5-way image classification set "data_u" from GitHub (jrhei/thesis-CNN-rice-qrade-classification); label vocabulary: broken rice, chalky rice, damaged rice, discolored rice, normal rice.

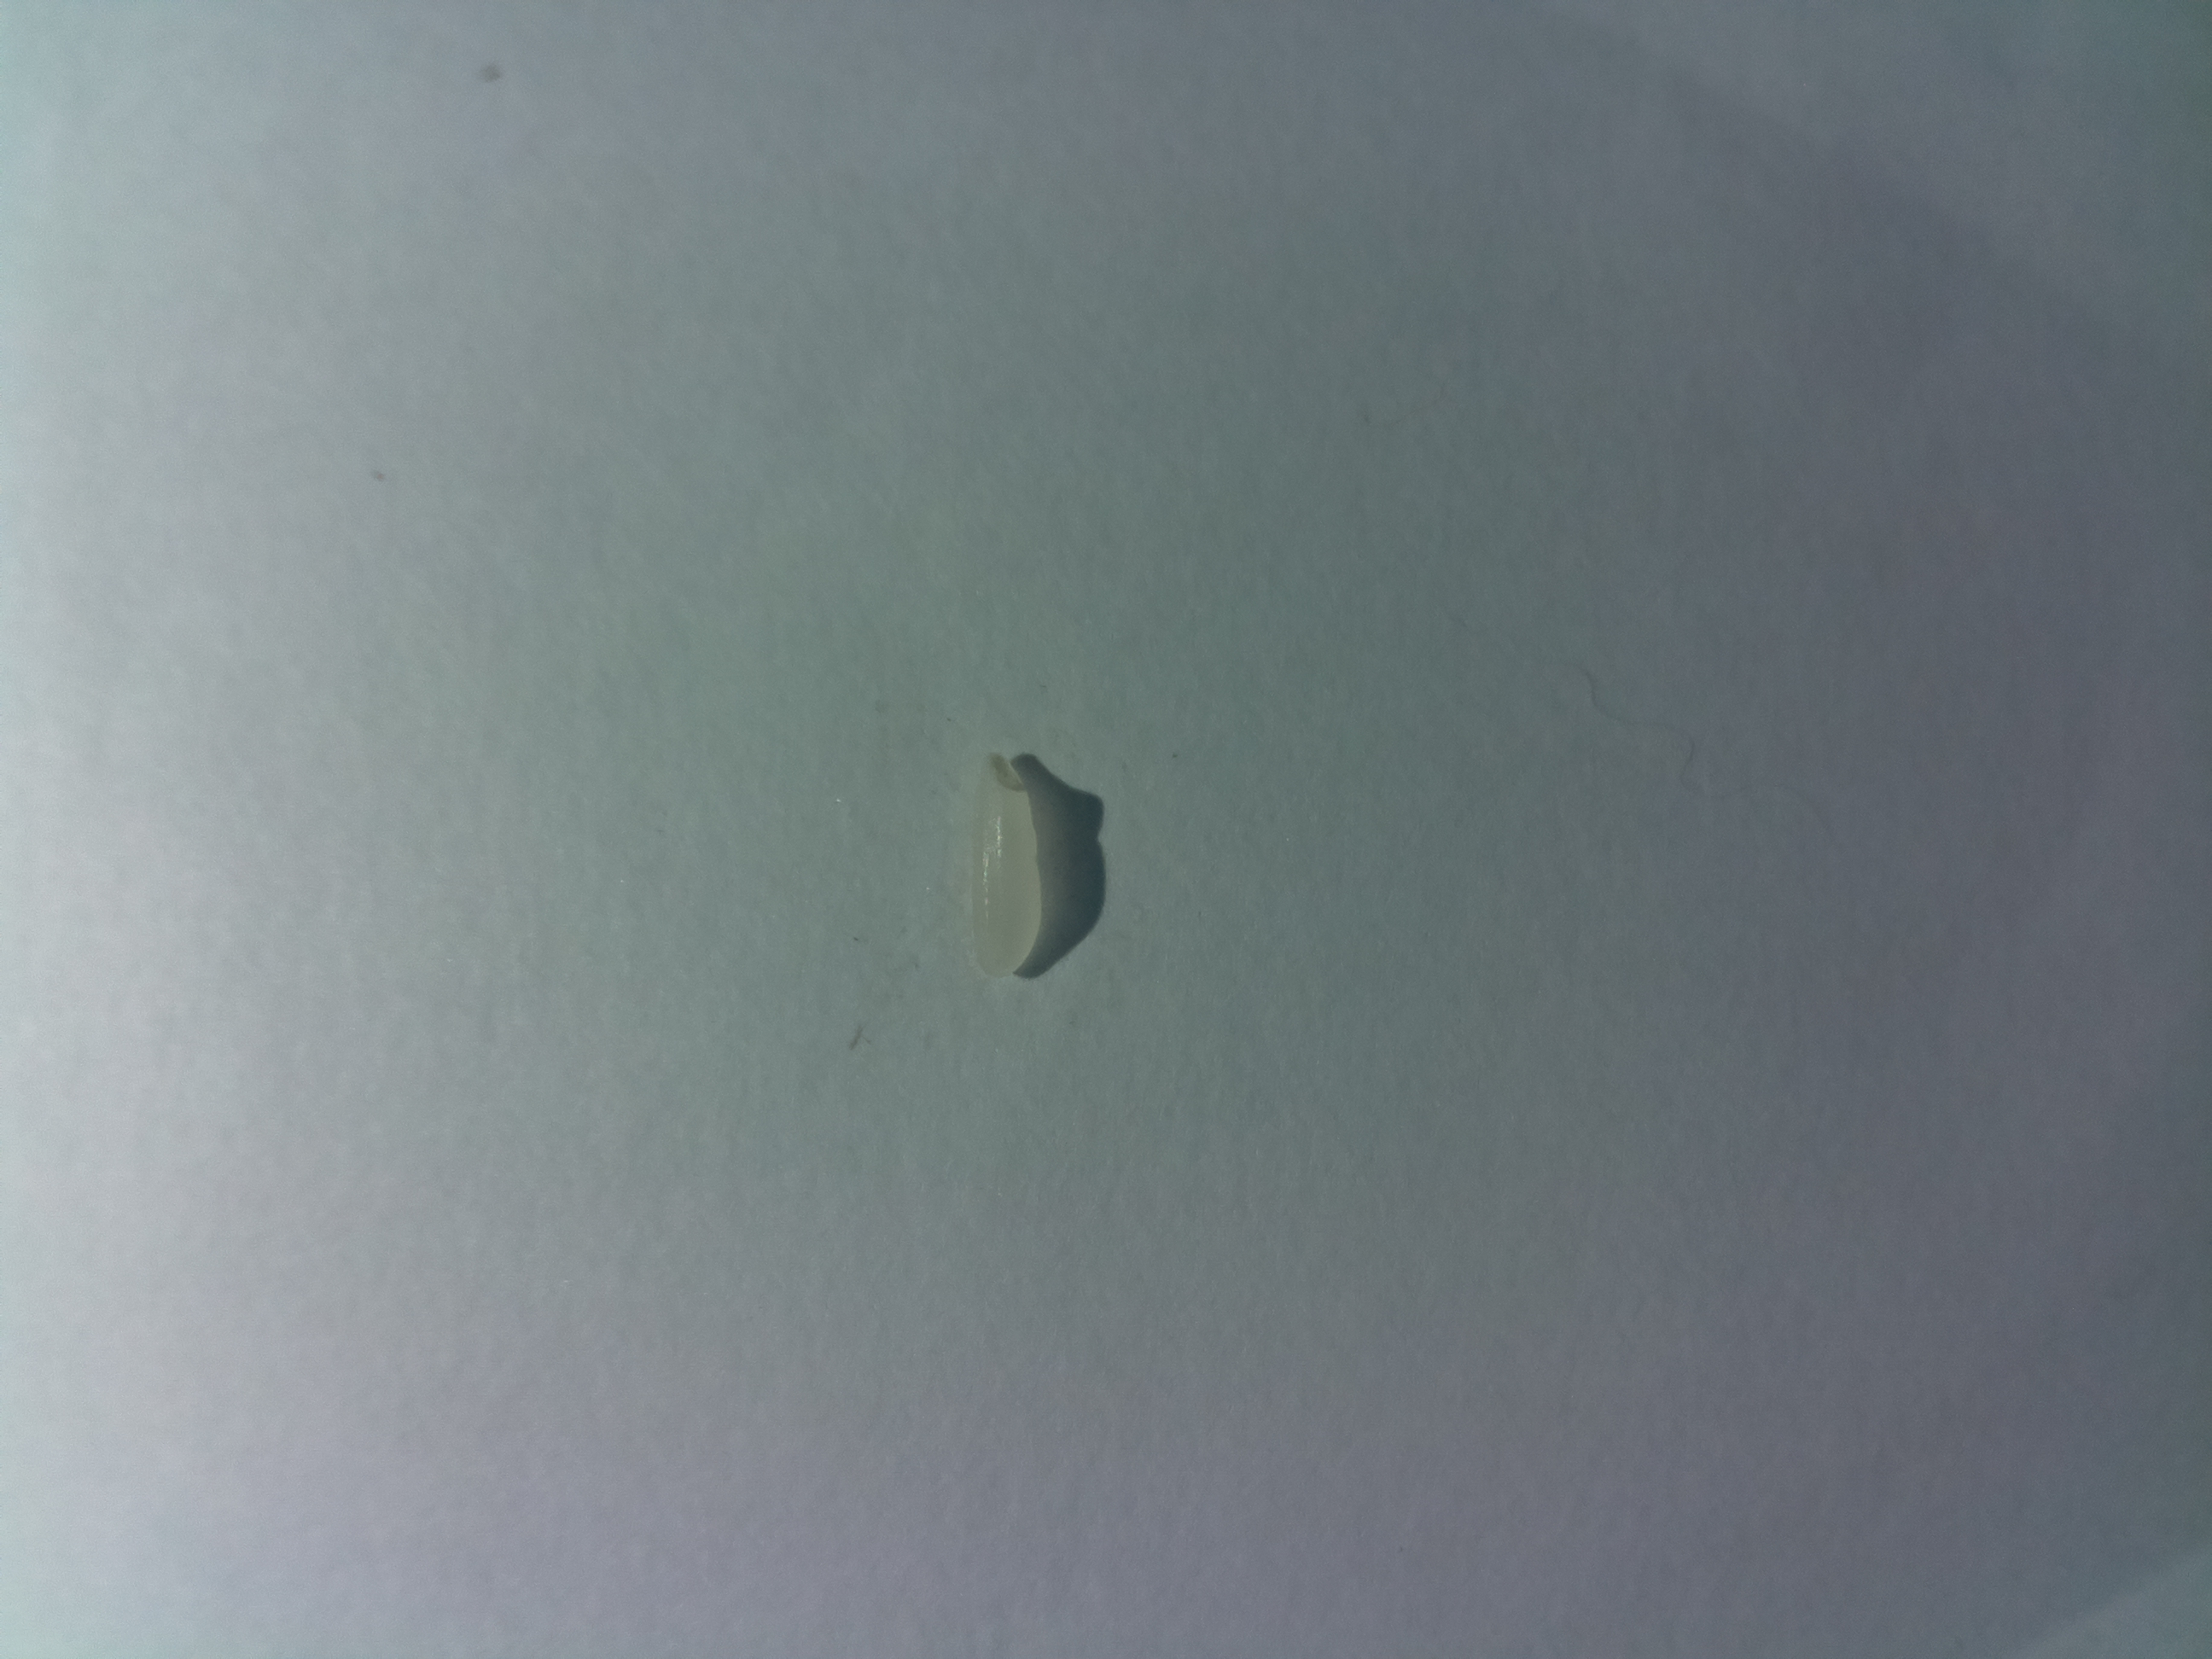
Label: normal rice

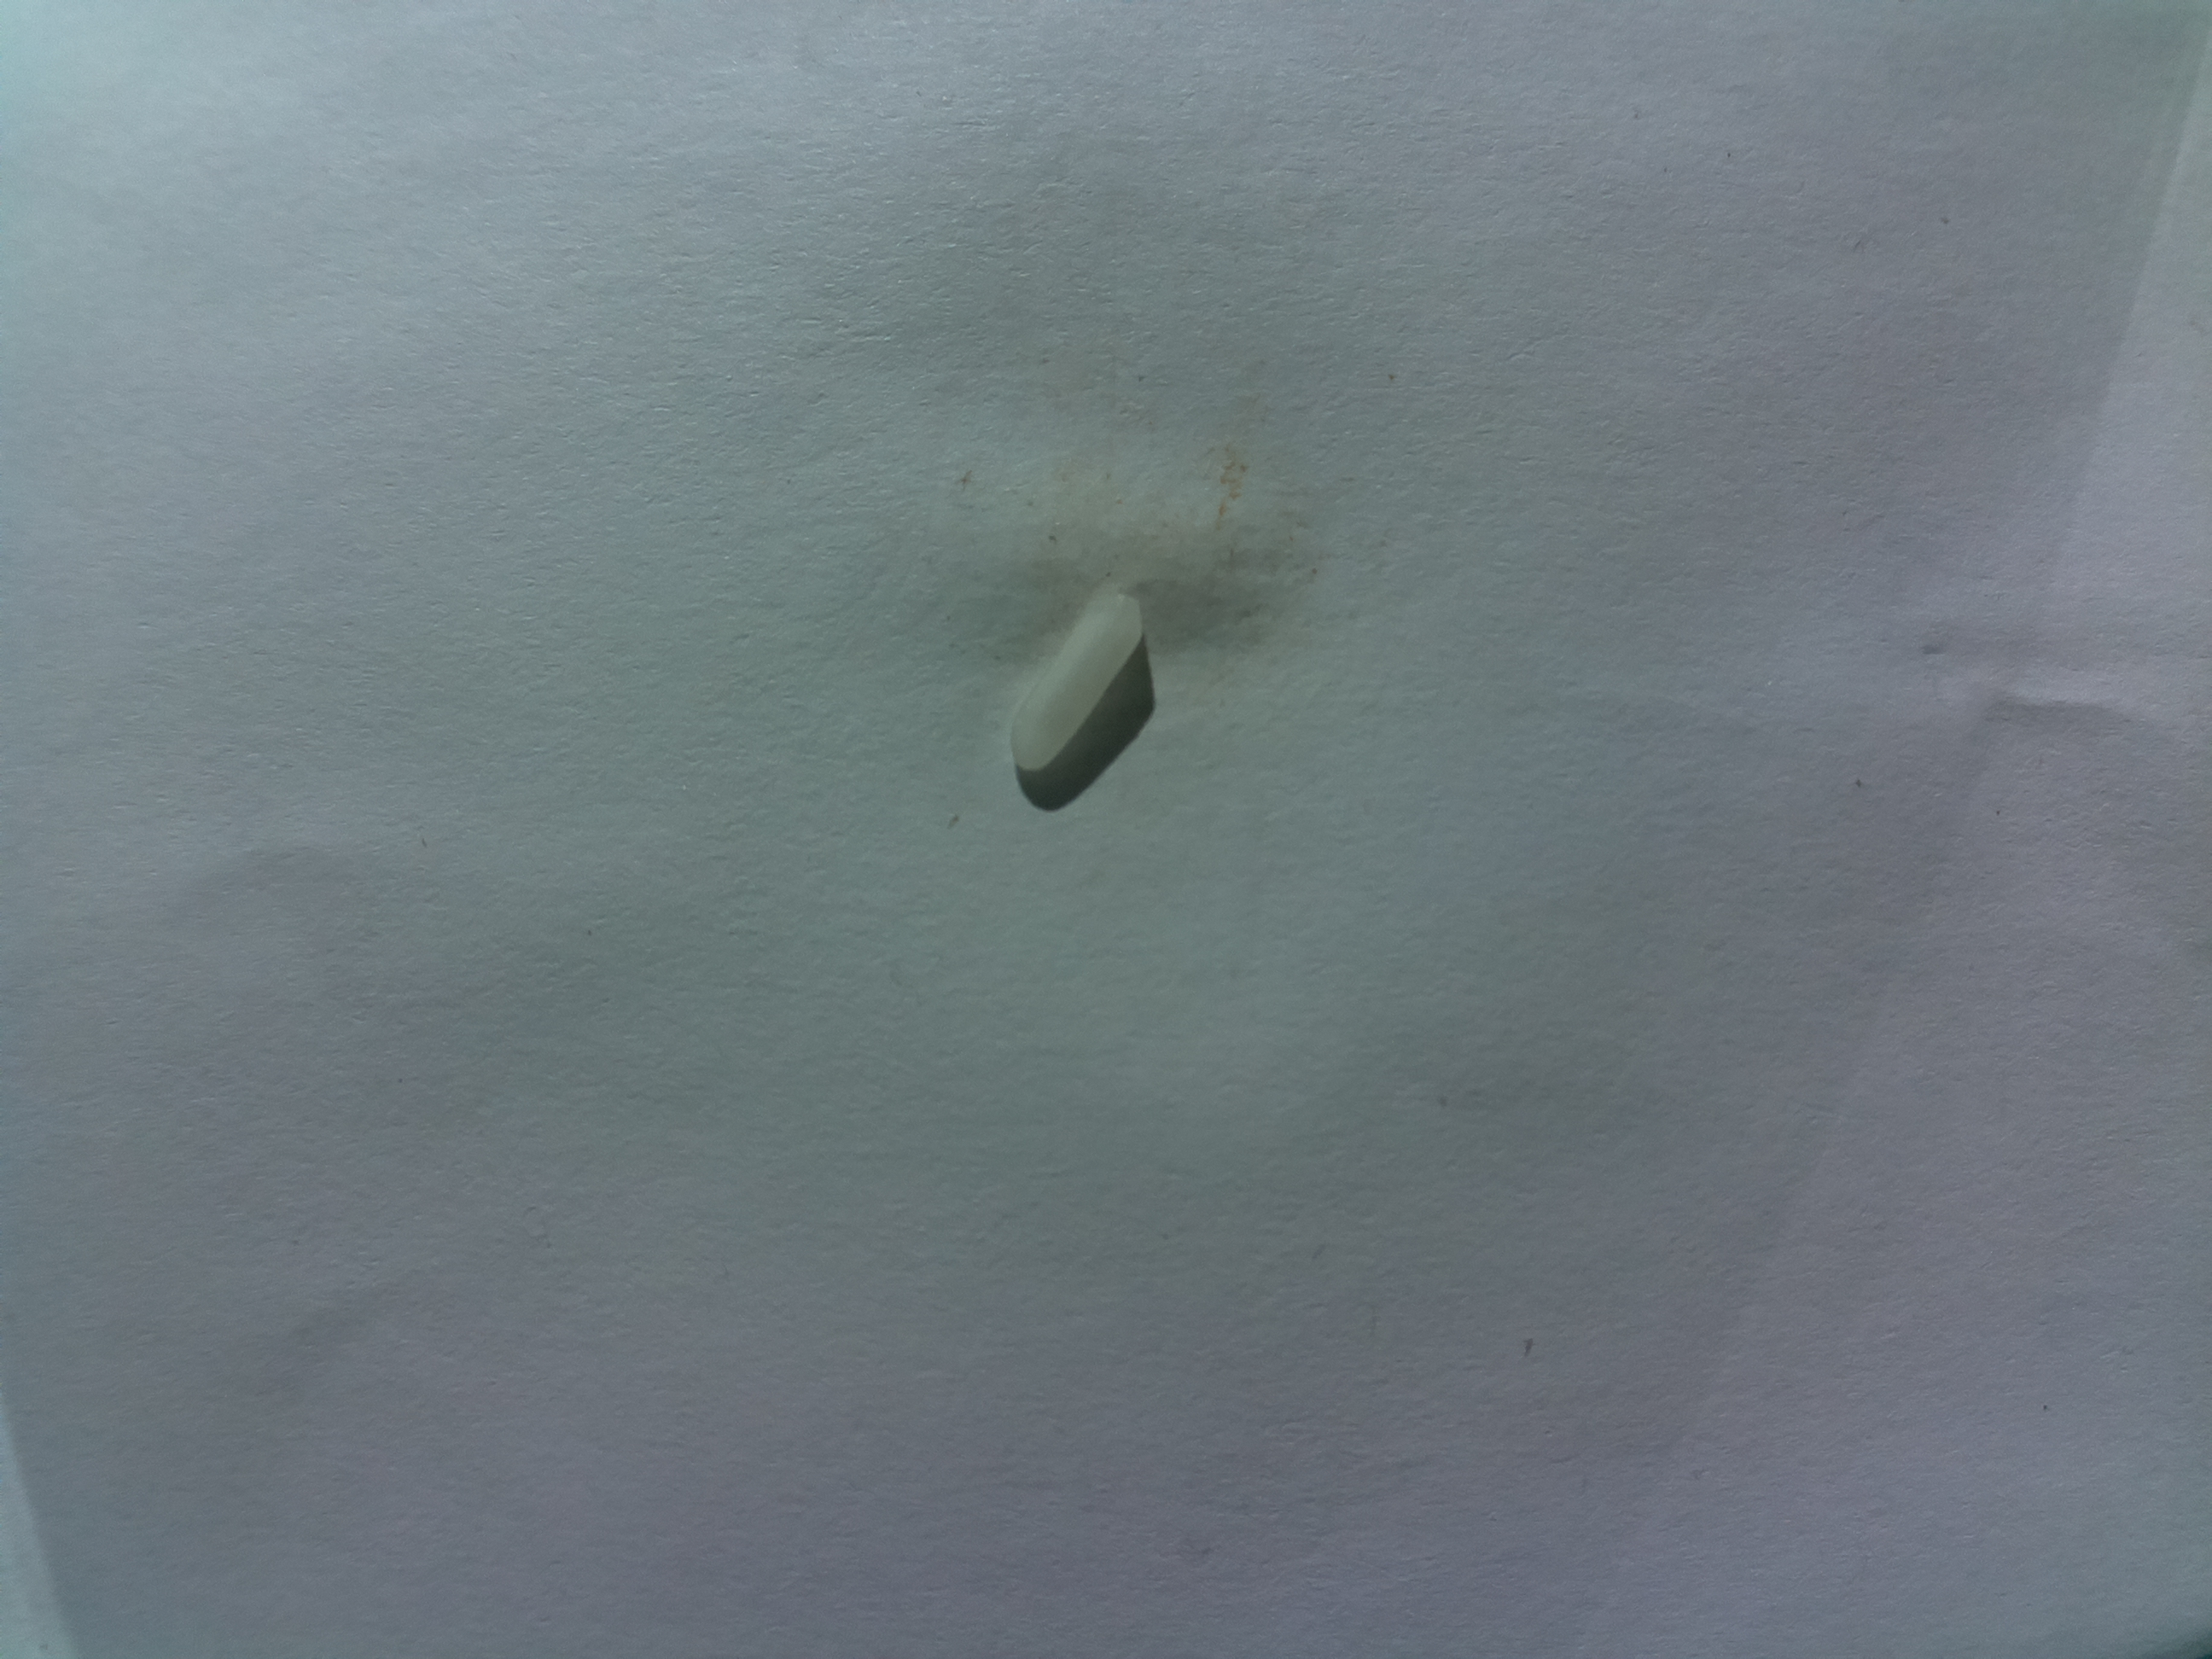
Label: chalky rice

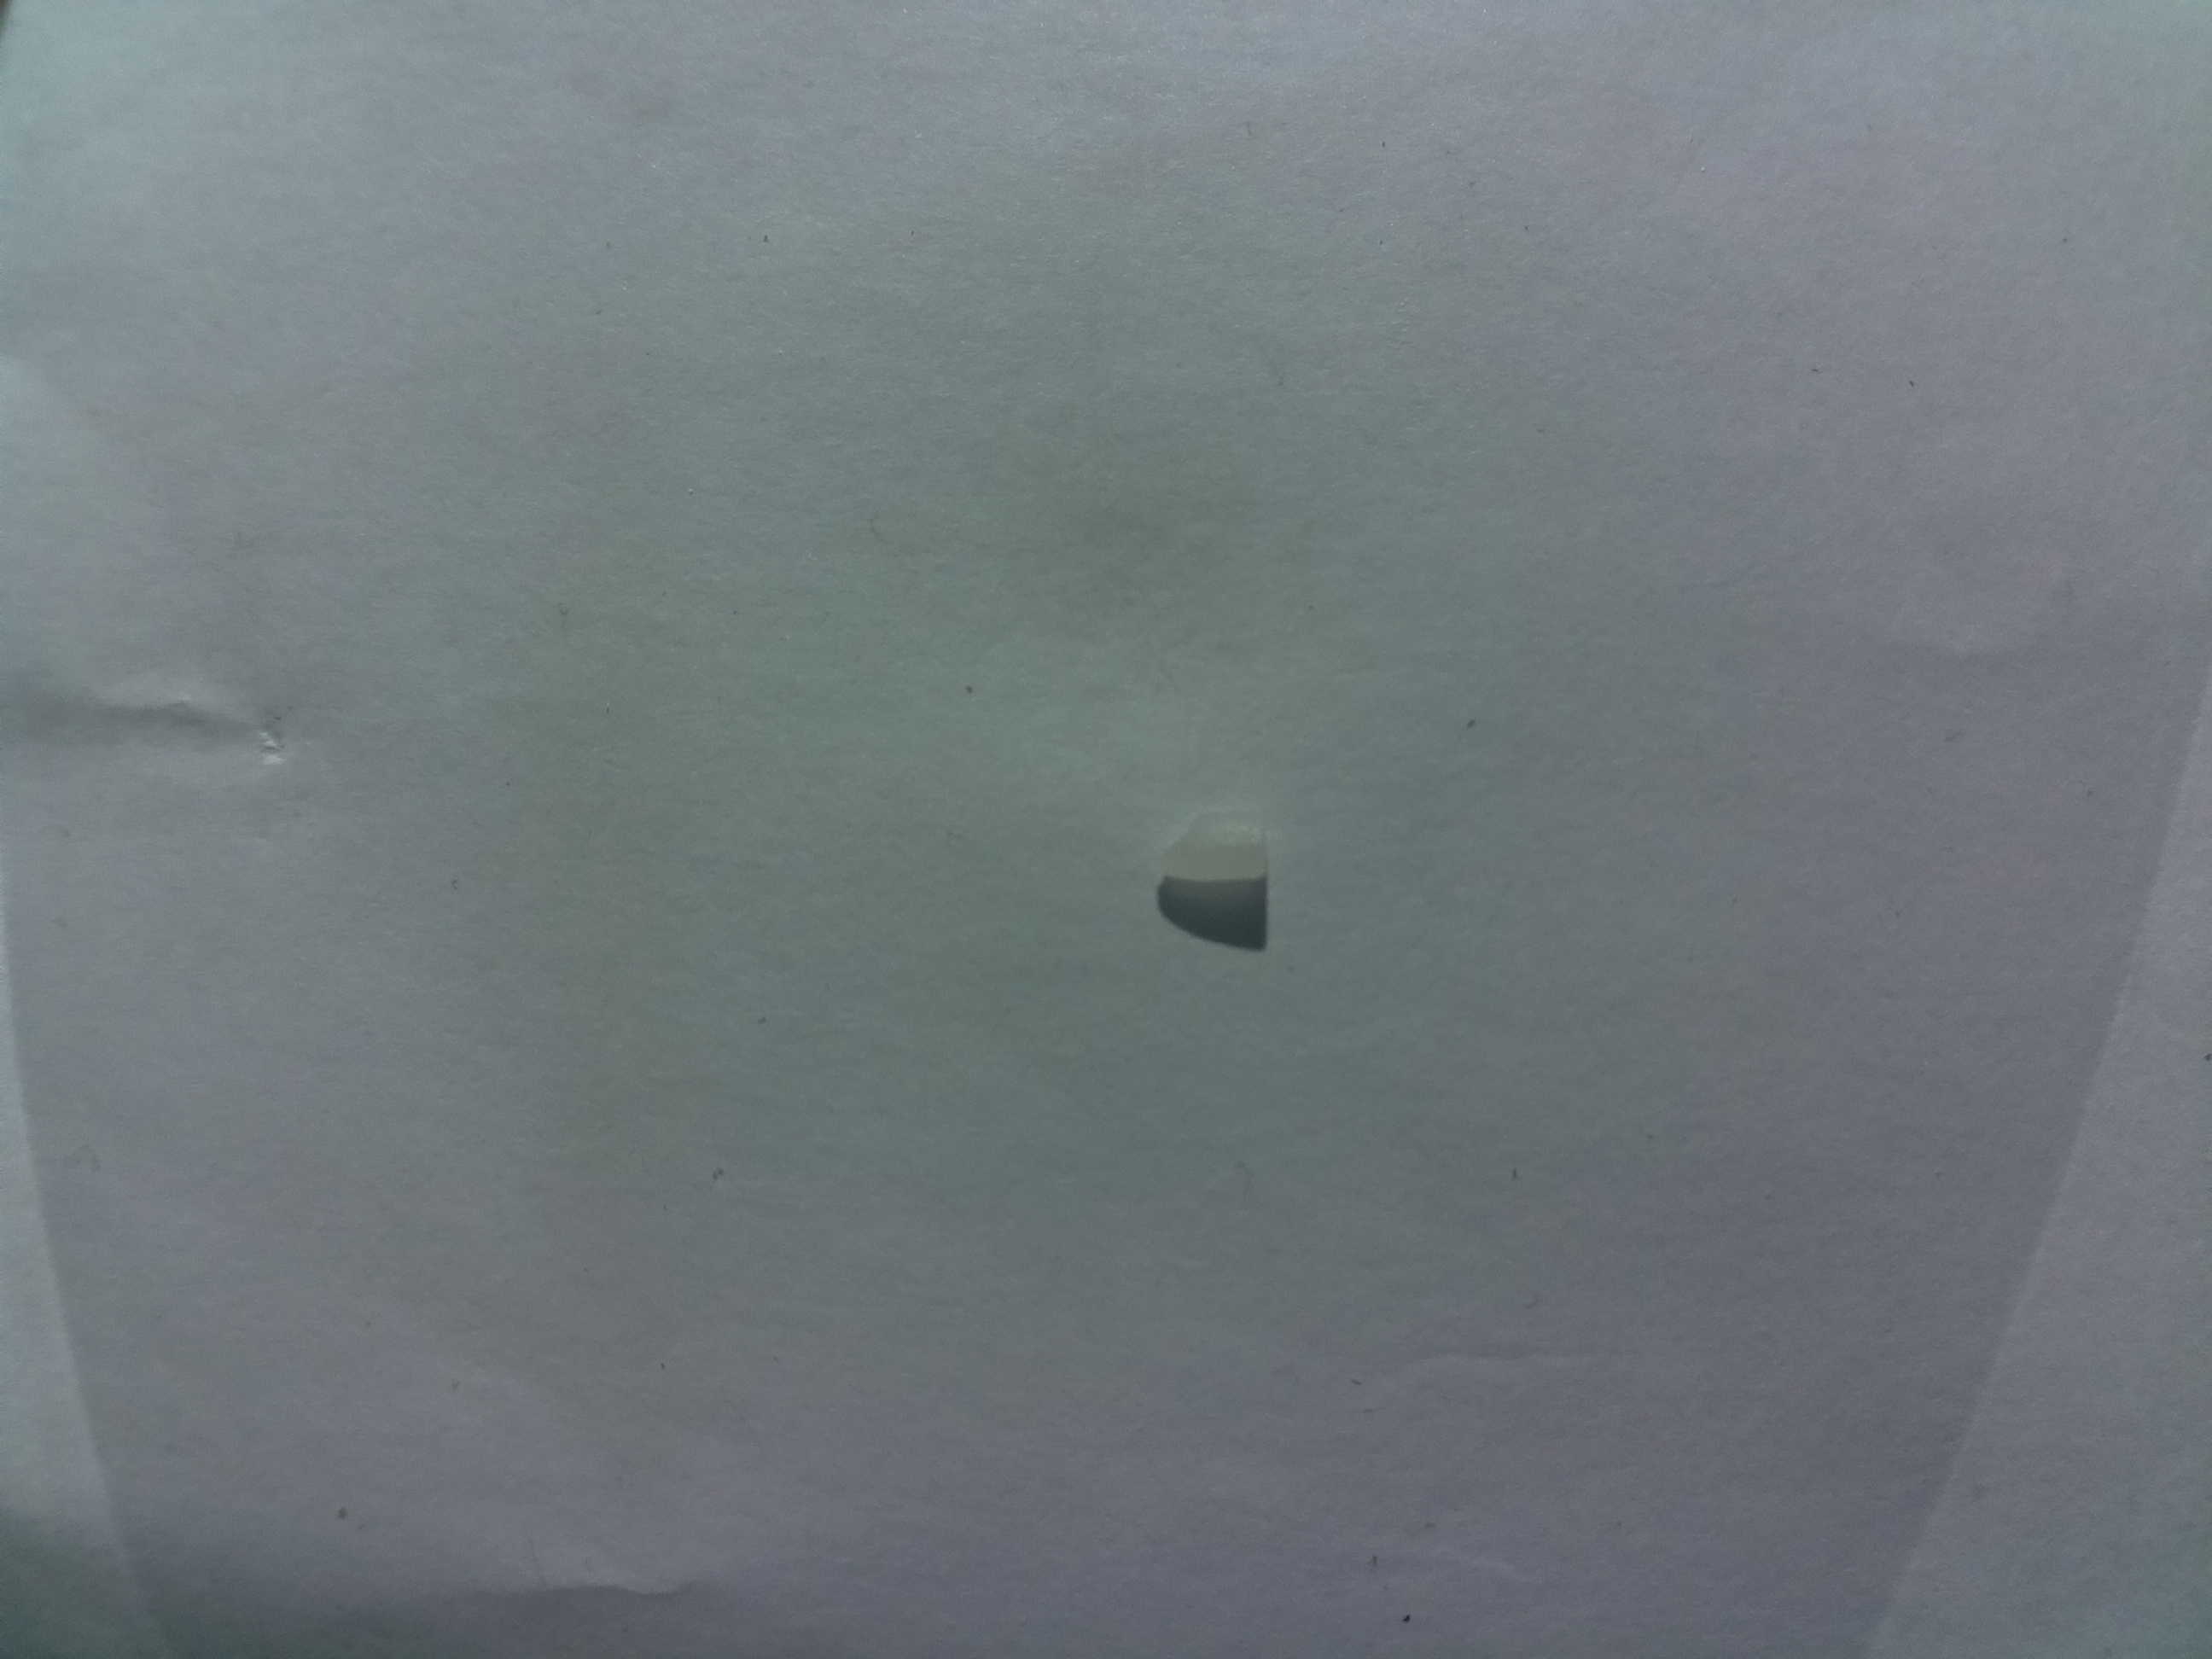
Label: broken rice

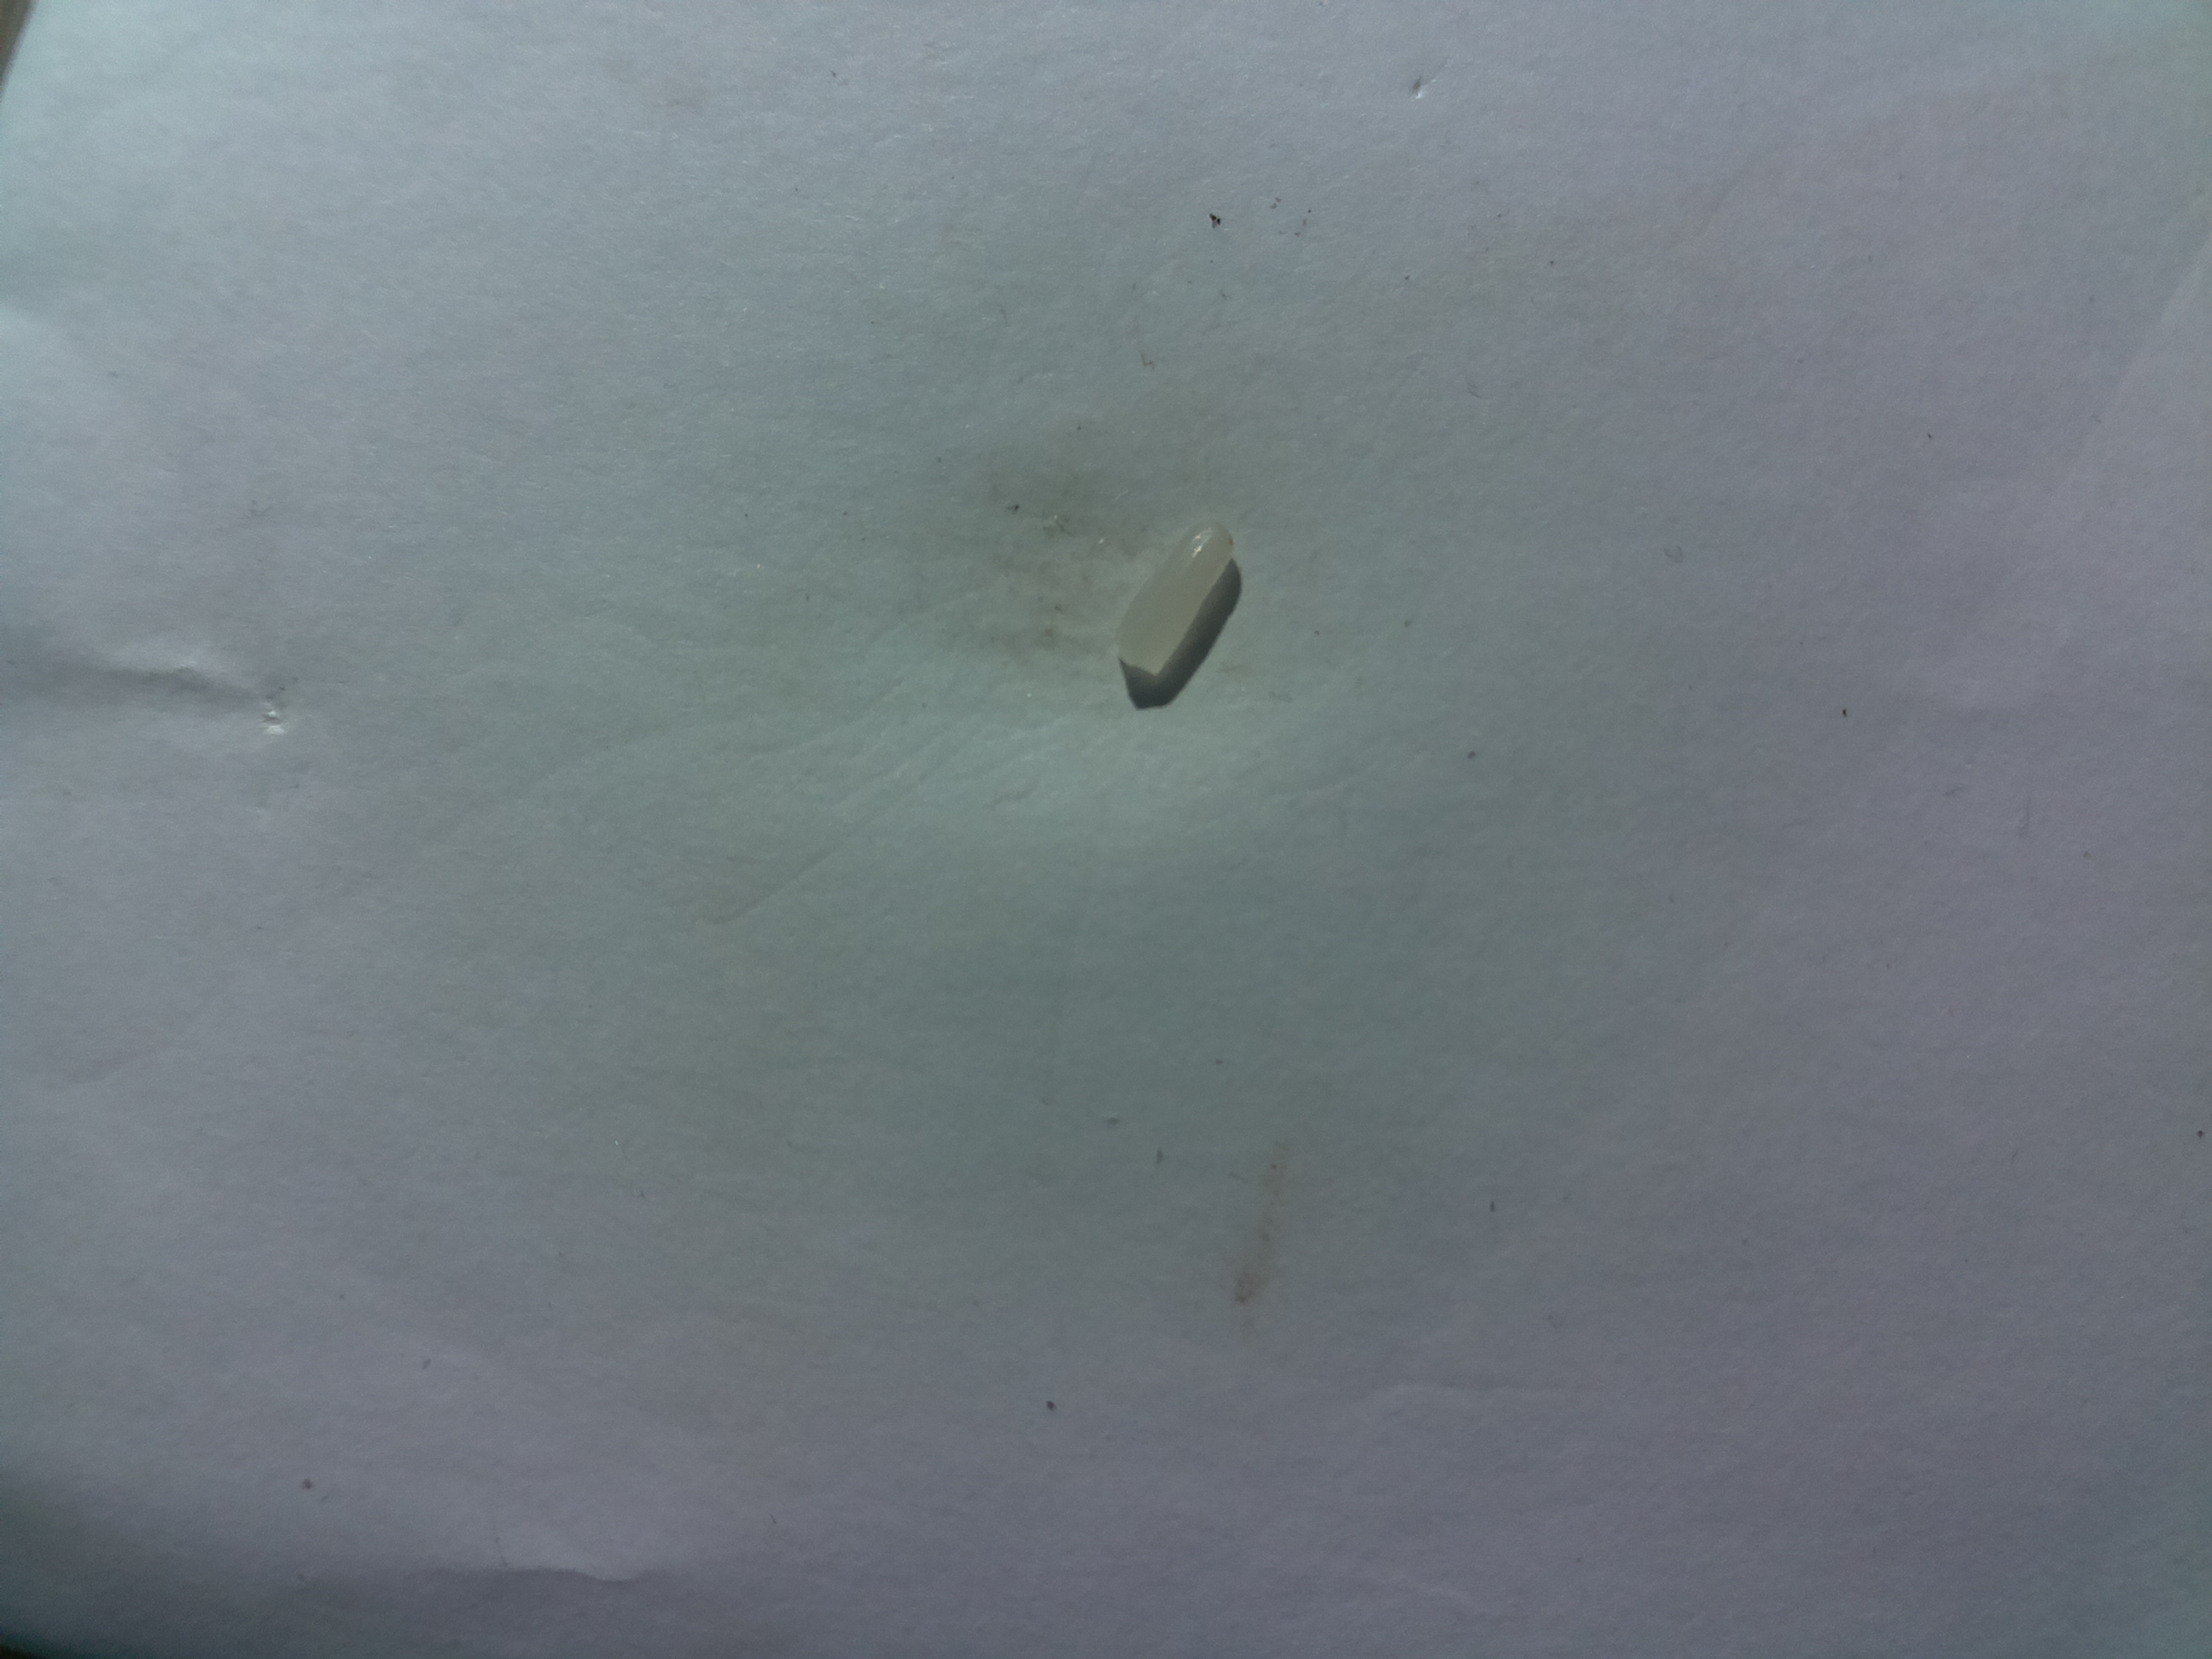
Label: damaged rice

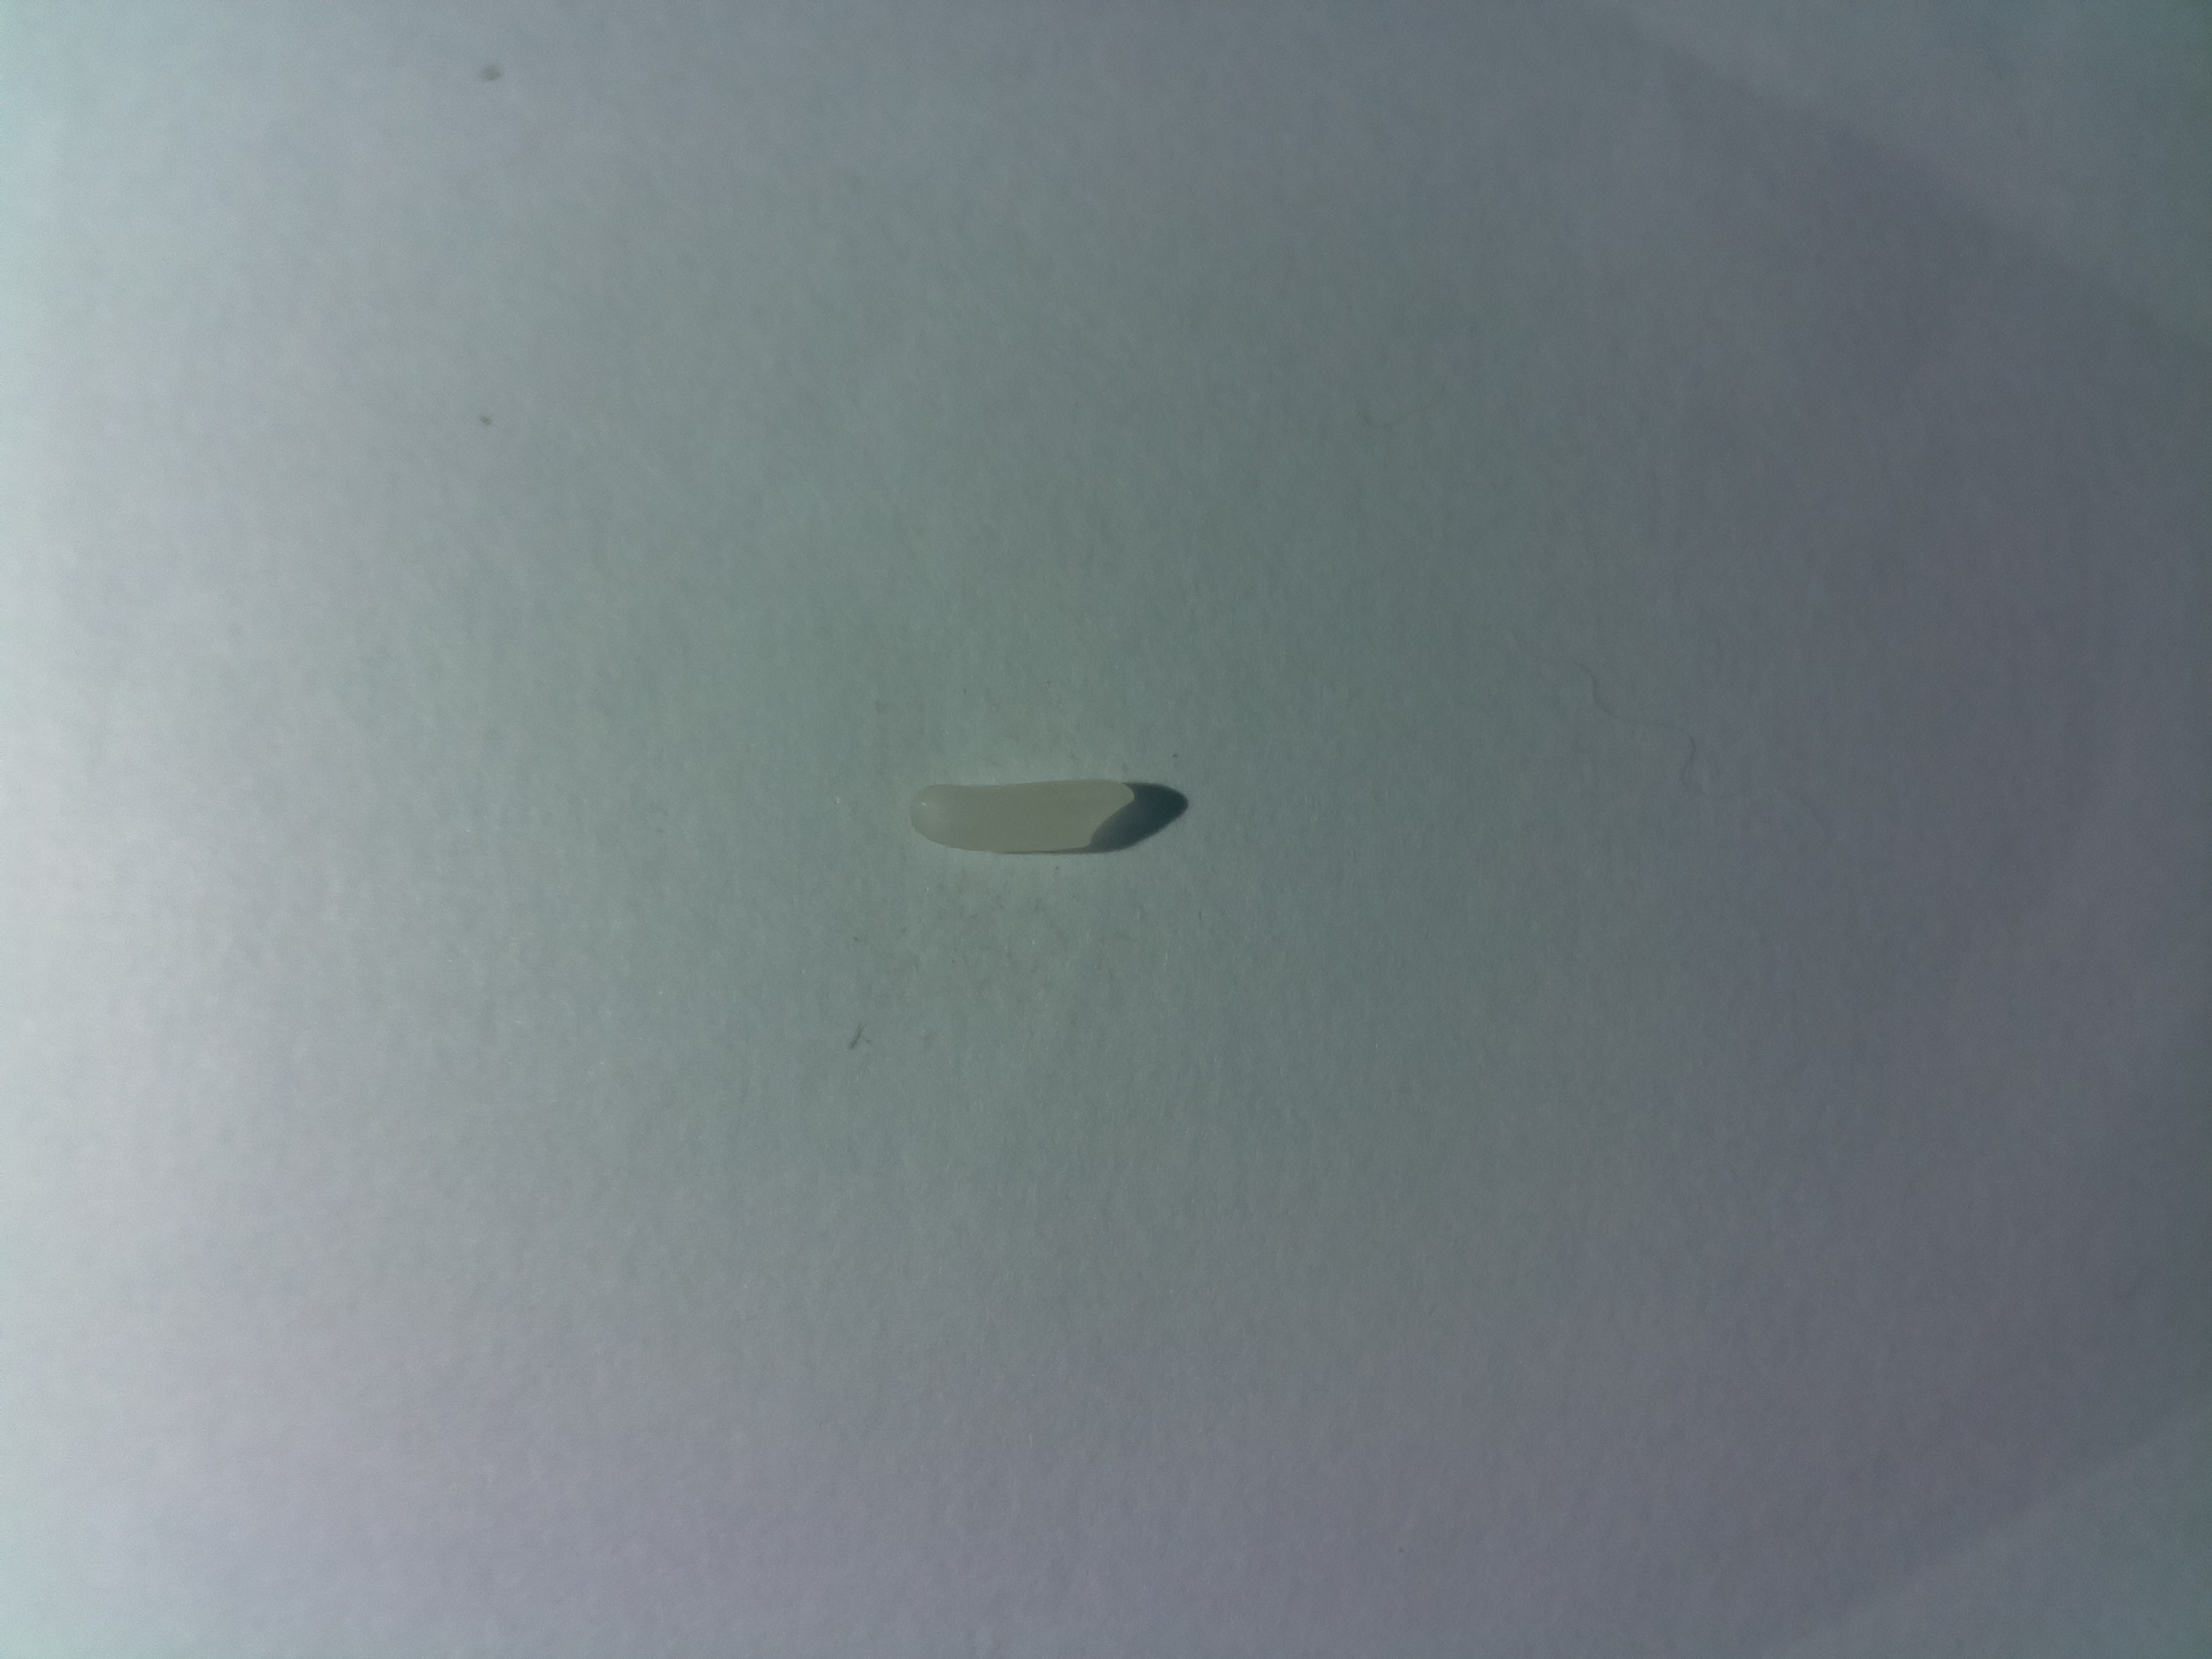
Label: normal rice

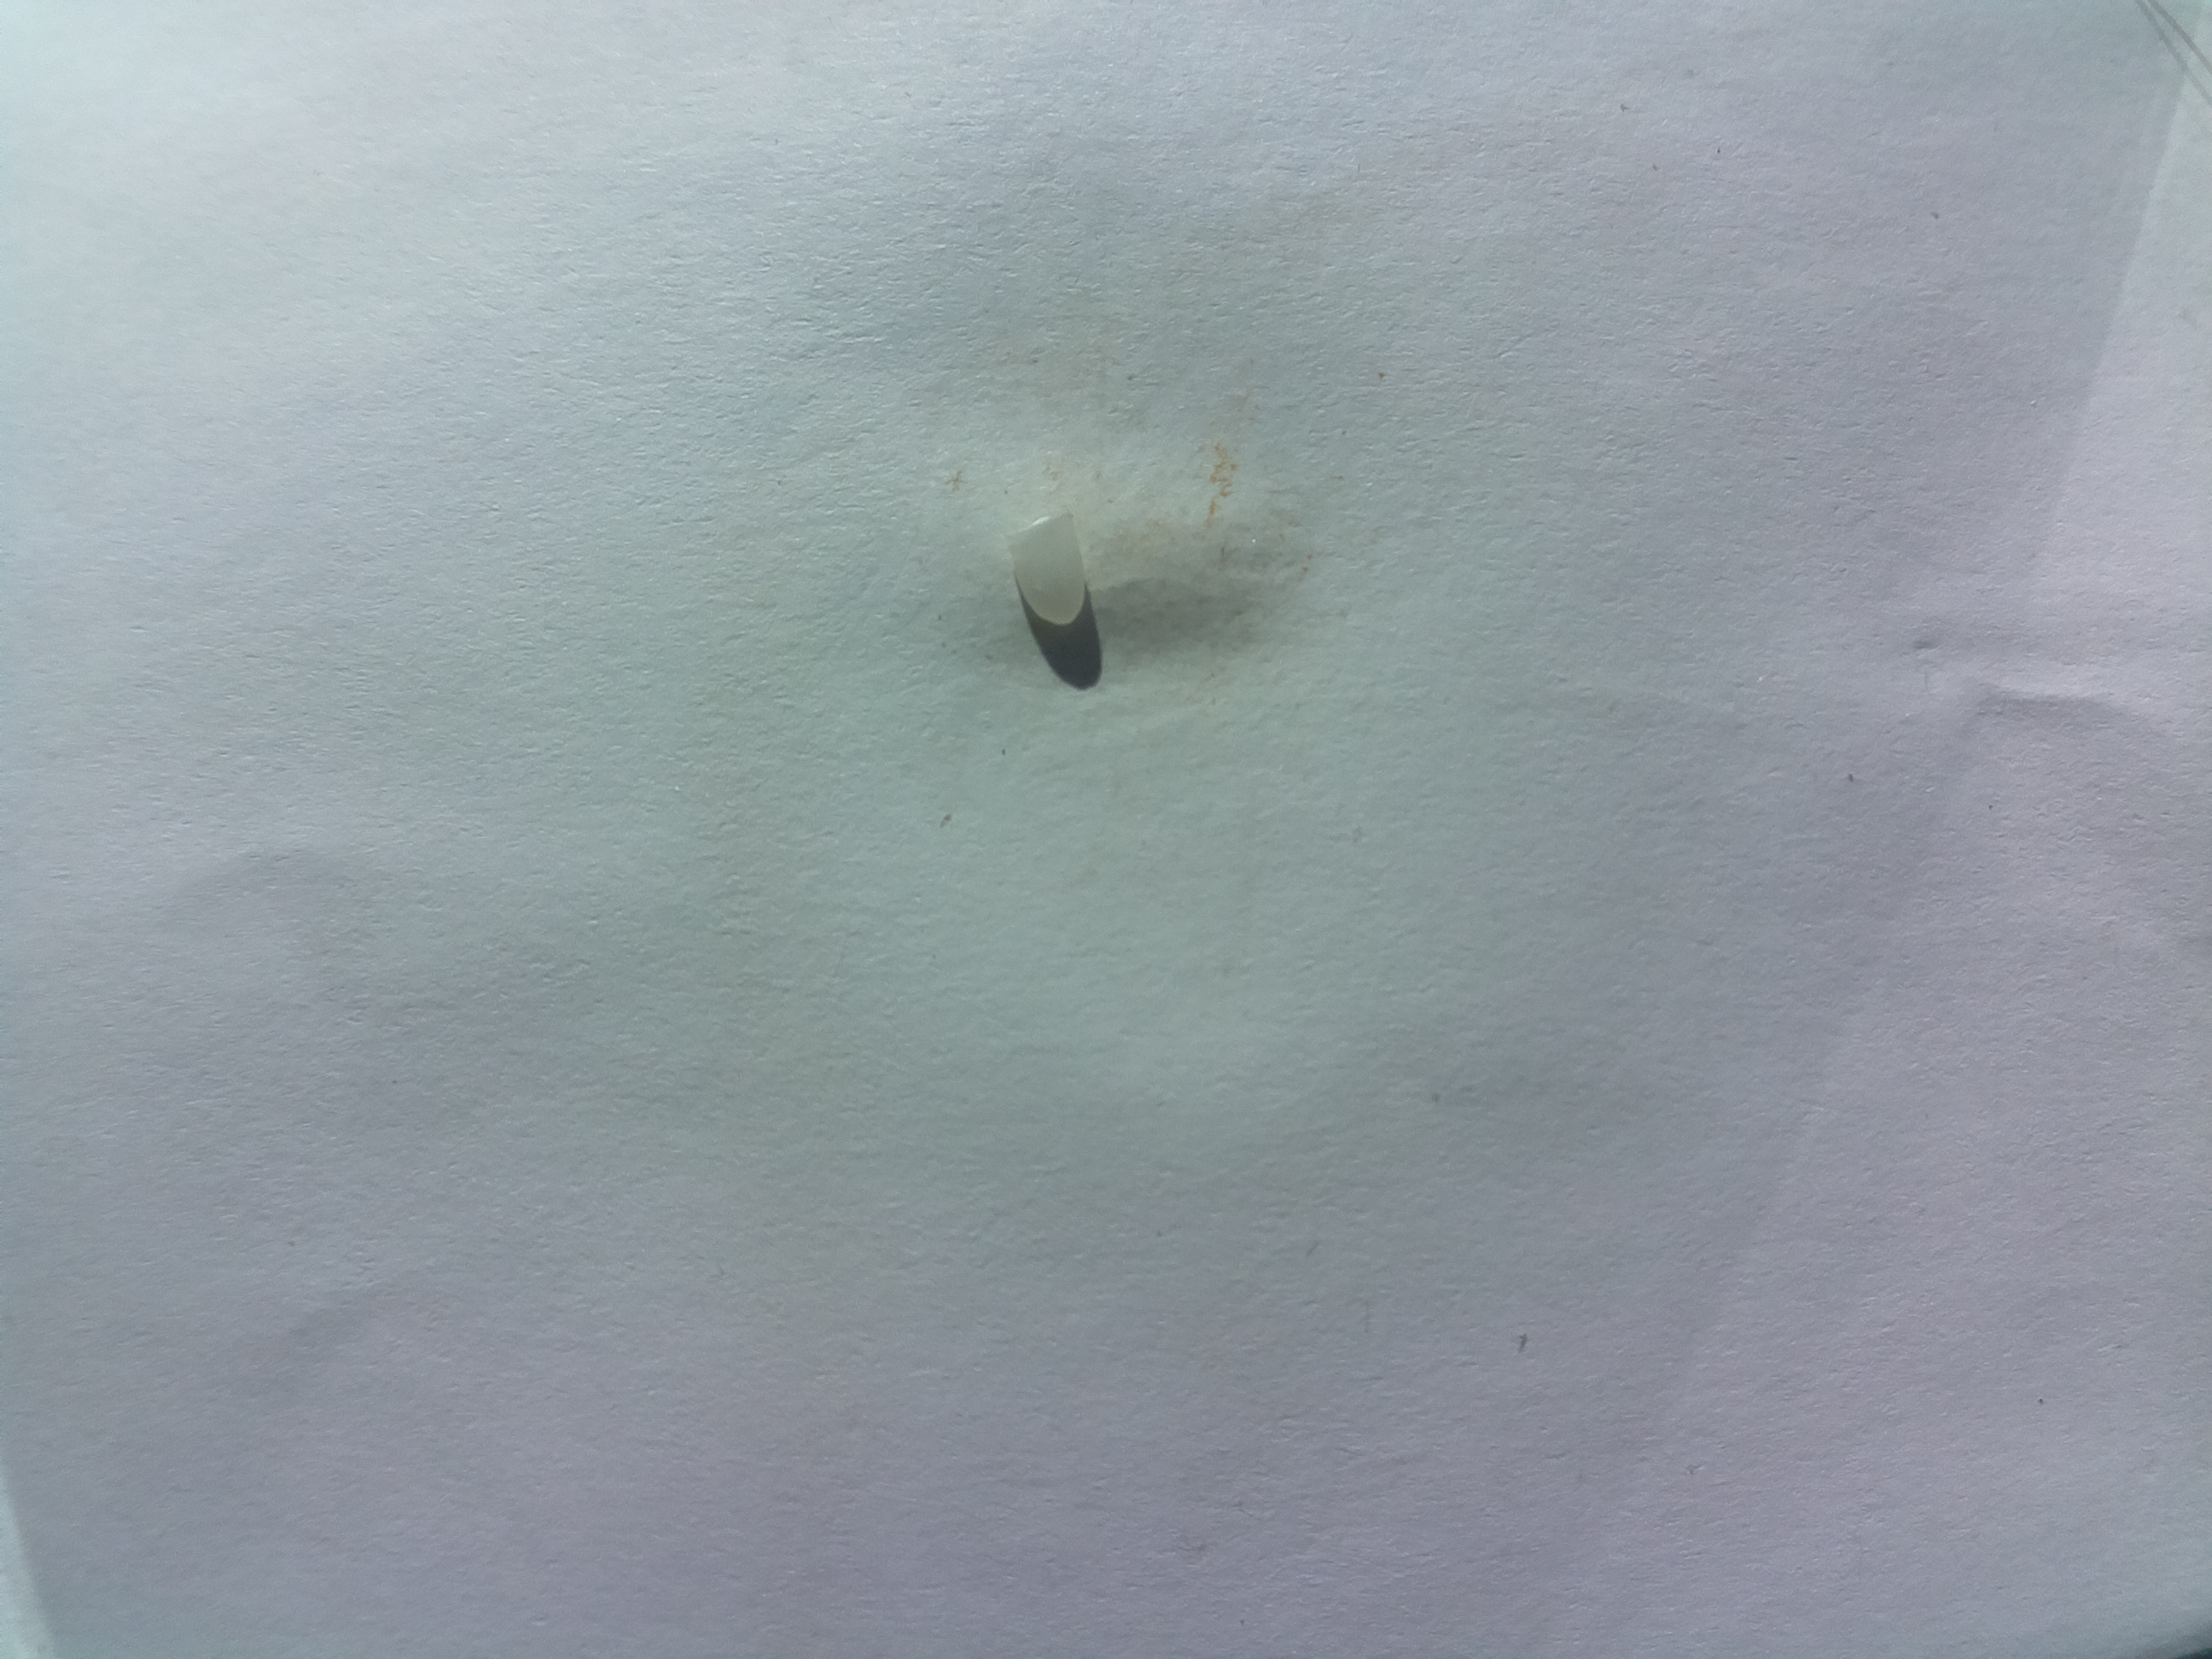
Label: chalky rice
